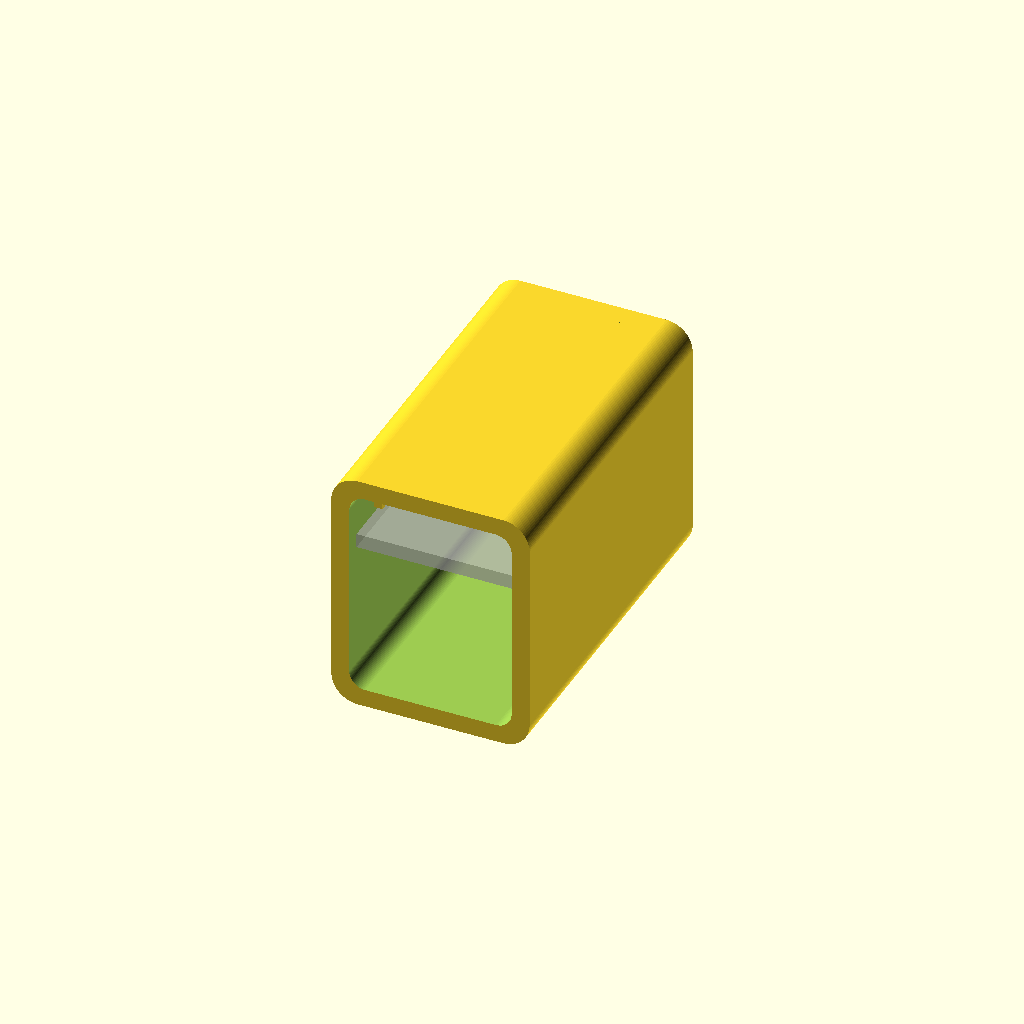
Cell 1: the model at its default parameters.
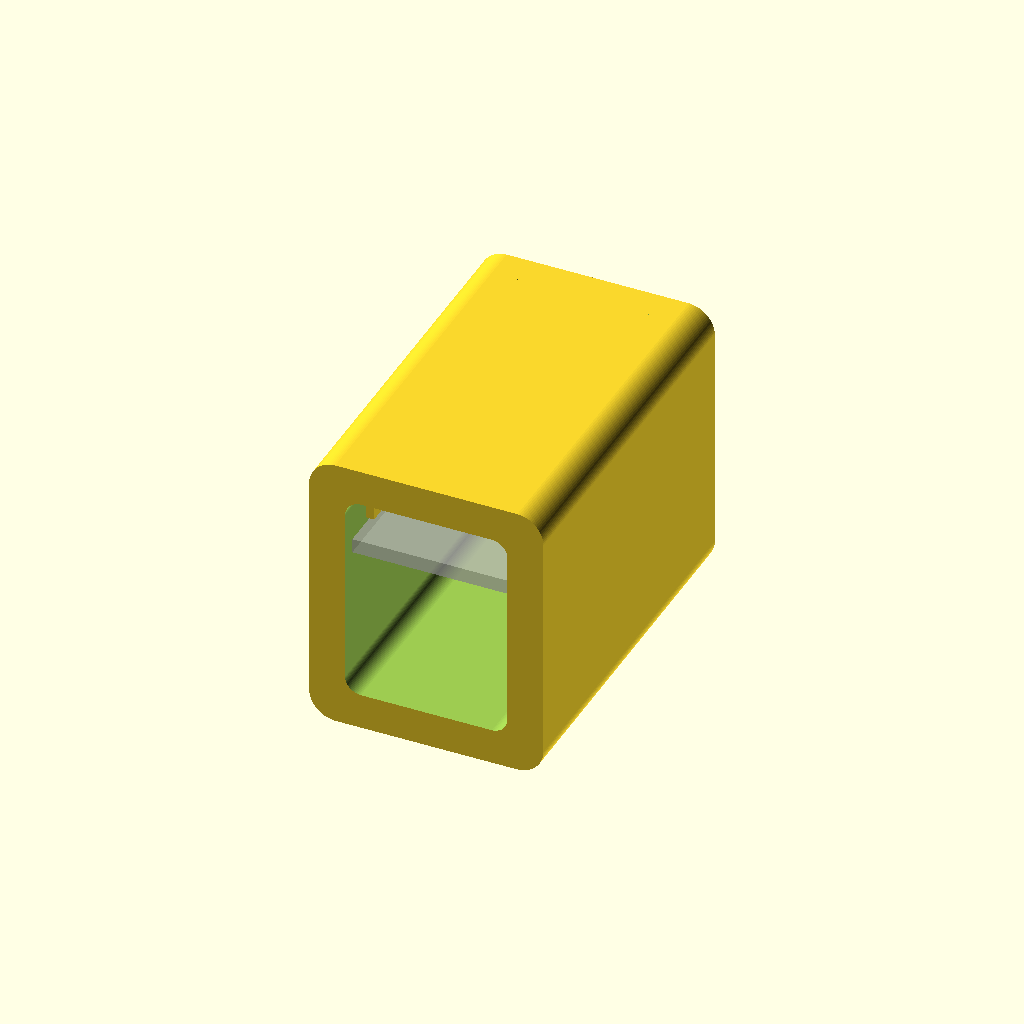
Cell 2: thick = 4 (everything else at default).
One fixed orthographic camera (rotation 55°, 0°, 25°; colour scheme Cornfield) for every cell.
Source of the model, box/esp32s3synscan2.scad:
// box to insert pcb and fix with 2 screws
// for factory made PCB (not universal pcb)

pcb_size = [17.9,34,1.6]; // size of PCB

box_inner = [18.1,37,21+2.5];
thick = 2;

rail_top   = [0.9,13,2];
rail_bot   = [0.9,30,2];
rail_spc   = 2.5;
// todo rail from rear, 45 deg cut
// rail_rear  = 4;

pcb_bottom = 2.5+3; // space from bottom
usb_pos = 14; // from PCB bottom

module pcb()
{
  translate([0,-thick/2,box_inner[2]/2-rail_bot[2]/2-pcb_bottom])
  cube(pcb_size,center=true);
}

module rounded_cube(v,r)
{
  minkowski()
  {
    h_minkowski=0.01;
    cube(v-[2*r,2*r,h_minkowski],center=true);
    cylinder(h=h_minkowski,r=r,$fn=90,center=true);
  };
}

module rail_old()
{
  difference()
  {
    cube(rail_outer,center=true);
    cube(rail_inner,center=true);
  }
}

module rail(i)
{
  translate([-i*rail_bot[0]/2,(-rail_bot[1]+box_inner[1])/2-thick,rail_bot[2]/2+rail_spc/2])
    cube(rail_bot,center=true);
  translate([-i*rail_top[0]/2,(-rail_top[1]+box_inner[1])/2-thick,-rail_top[2]/2-rail_spc/2])
    cube(rail_top,center=true);
}

// make space for antenna cable
module rail_cut(i)
{
  translate([-i*rail_bot[0]/2-i*2,(-rail_bot[1]*0+box_inner[1])/2-thick,rail_bot[2]/2+rail_spc/2])
    rotate([0,0,-30*i])
    cube([5,5,40],center=true);
}

module rails()
{
  for(i=[-1,1])
    translate([(box_inner[0]/2)*i,0,box_inner[2]/2-rail_bot[2]/2-pcb_bottom])
      difference()
      {
        rail(i);
        rail_cut(i);
      }
}

// not used
module usb_connector_cut()
{
  translate([0,-box_inner[1]/2,+box_inner[2]/2-pcb_bottom-usb_pos])
  cube([31,10,6],center=true);
}

module rj12_connector_cut_rear()
{
  translate([0,box_inner[1]/2,+box_inner[2]/2-pcb_bottom-8.5])
  cube([14.5,10,13.5],center=true);
}

module rj12_connector_cut_side()
{
  translate([0,box_inner[1]/2-10,+box_inner[2]/2-pcb_bottom-16])
  cube([13,16,10],center=true);
}

// not used - can't screw thru antenna
module screw_holes()
{
  for(i=[-1,1])
  translate([i*2.54*3,box_inner[1]/2-6,box_inner[2]/2])
    cylinder(d=1.8,h=10,$fn=16,center=true);
}

module box()
{
  difference()
  {
    cube_dim=box_inner+[2,1,2]*thick;
    rotate([90,0,0])
    rounded_cube([cube_dim[0],cube_dim[2],cube_dim[1]],r=3);
    translate([0,-thick,0])
    rotate([90,0,0])
    rounded_cube([box_inner[0],box_inner[2],box_inner[1]],r=1.8);
    // usb_connector_cut();
    rj12_connector_cut_rear();
    //rj12_connector_cut_side();
    // screw_holes();
  }
  rails();
}

box();
%pcb();
Parameter table extracted from the source (name, type, default, range or options):
pcb_size: vector, default [17.9, 34, 1.6]
thick: number, default 2
rail_top: vector, default [0.9, 13, 2]
rail_bot: vector, default [0.9, 30, 2]
rail_spc: number, default 2.5
usb_pos: number, default 14
